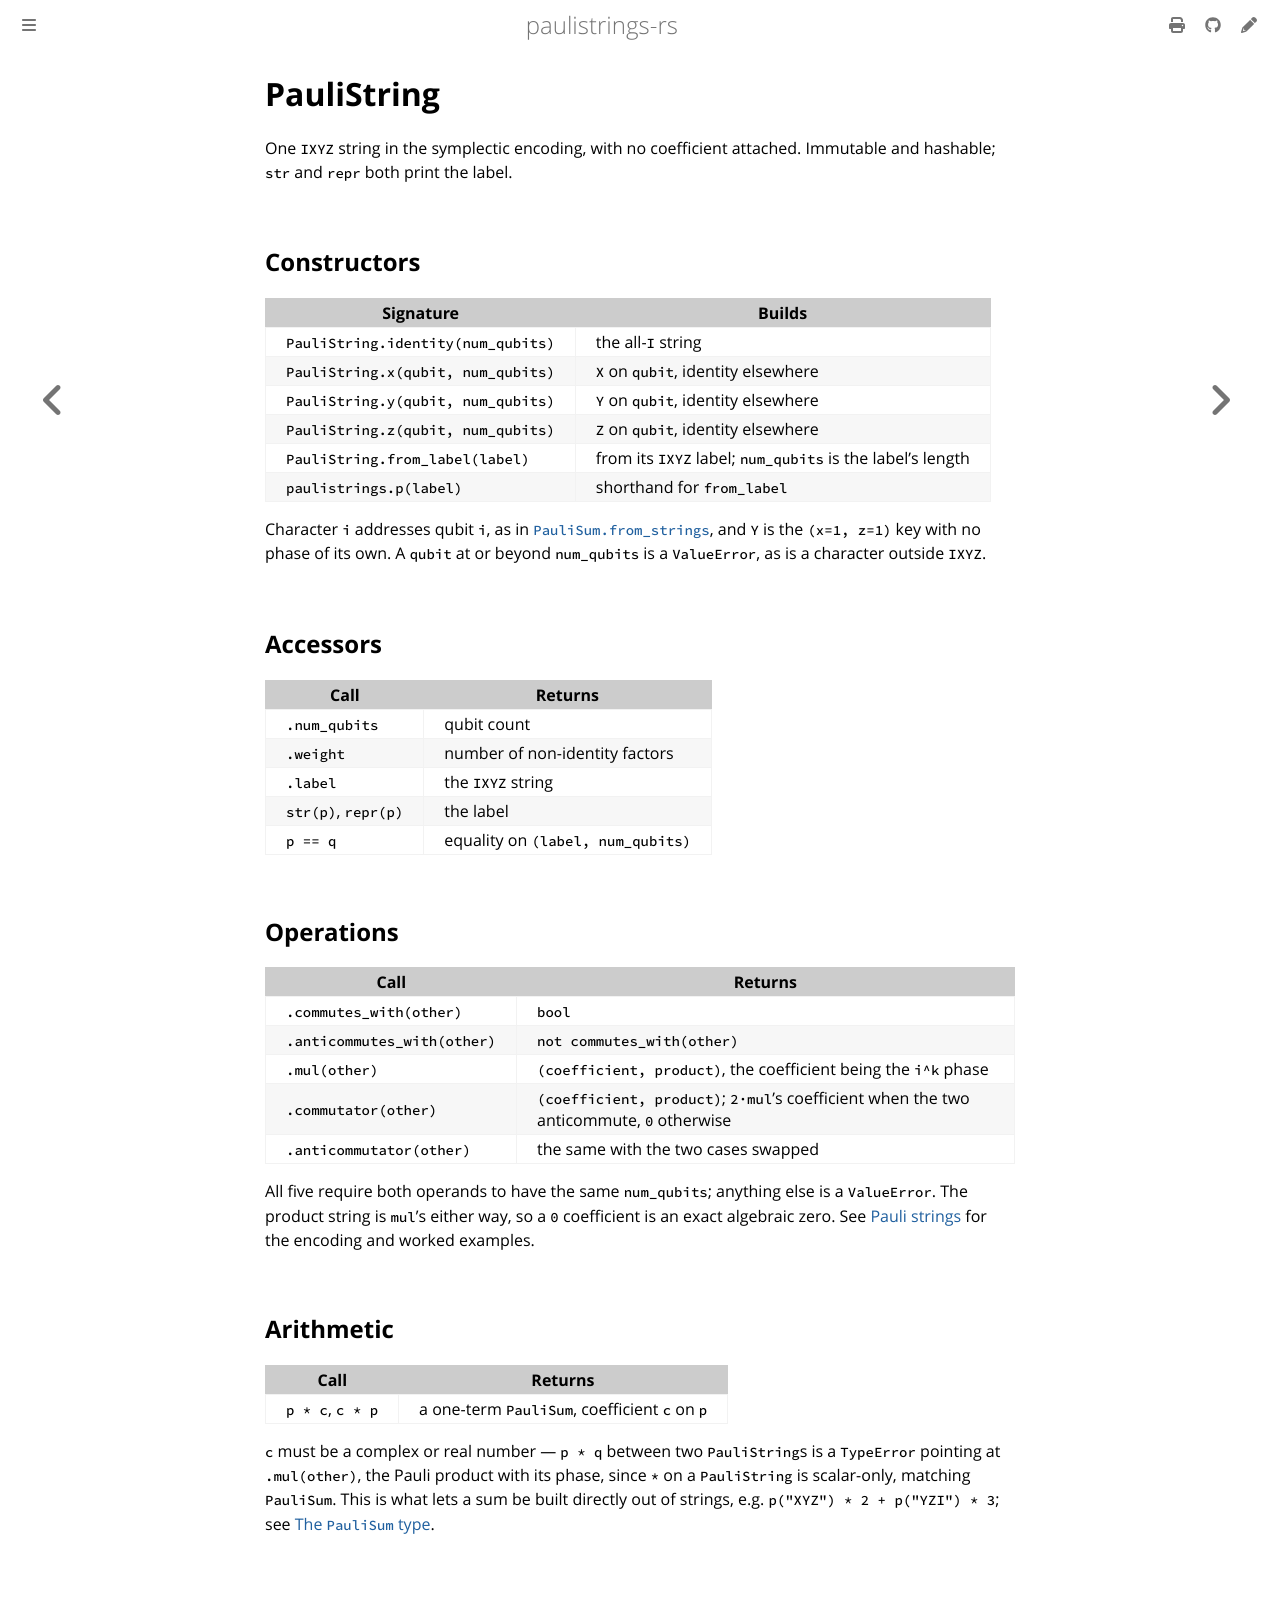

repository: lkdvos/paulistrings-rs · page: library/pauli-string.html · generator: mdbook

# PauliString

One `IXYZ` string in the symplectic encoding, with no coefficient attached.
Immutable and hashable; `str` and `repr` both print the label.

## Constructors

| Signature | Builds |
|---|---|
| `PauliString.identity(num_qubits)` | the all-`I` string |
| `PauliString.x(qubit, num_qubits)` | `X` on `qubit`, identity elsewhere |
| `PauliString.y(qubit, num_qubits)` | `Y` on `qubit`, identity elsewhere |
| `PauliString.z(qubit, num_qubits)` | `Z` on `qubit`, identity elsewhere |
| `PauliString.from_label(label)` | from its `IXYZ` label; `num_qubits` is the label's length |
| `paulistrings.p(label)` | shorthand for `from_label` |

Character `i` addresses qubit `i`, as in [`PauliSum.from_strings`](pauli-sum.md#constructors), and `Y` is the `(x=1, z=1)` key with no phase of its own.
A `qubit` at or beyond `num_qubits` is a `ValueError`, as is a character outside `IXYZ`.

## Accessors

| Call | Returns |
|---|---|
| `.num_qubits` | qubit count |
| `.weight` | number of non-identity factors |
| `.label` | the `IXYZ` string |
| `str(p)`, `repr(p)` | the label |
| `p == q` | equality on `(label, num_qubits)` |

## Operations

| Call | Returns |
|---|---|
| `.commutes_with(other)` | `bool` |
| `.anticommutes_with(other)` | `not commutes_with(other)` |
| `.mul(other)` | `(coefficient, product)`, the coefficient being the `i^k` phase |
| `.commutator(other)` | `(coefficient, product)`; `2·mul`'s coefficient when the two anticommute, `0` otherwise |
| `.anticommutator(other)` | the same with the two cases swapped |

All five require both operands to have the same `num_qubits`; anything else is a `ValueError`.
The product string is `mul`'s either way, so a `0` coefficient is an exact algebraic zero.
See [Pauli strings](../manual/operators.md#the-paulistring-type) for the encoding and worked examples.

## Arithmetic

| Call | Returns |
|---|---|
| `p * c`, `c * p` | a one-term `PauliSum`, coefficient `c` on `p` |

`c` must be a complex or real number — `p * q` between two `PauliString`s is a `TypeError` pointing at `.mul(other)`, the Pauli product with its phase, since `*` on a `PauliString` is scalar-only, matching `PauliSum`.
This is what lets a sum be built directly out of strings, e.g. `p("XYZ") * 2 + p("YZI") * 3`; see [The `PauliSum` type](../manual/operators.md#the-paulisum-type).
